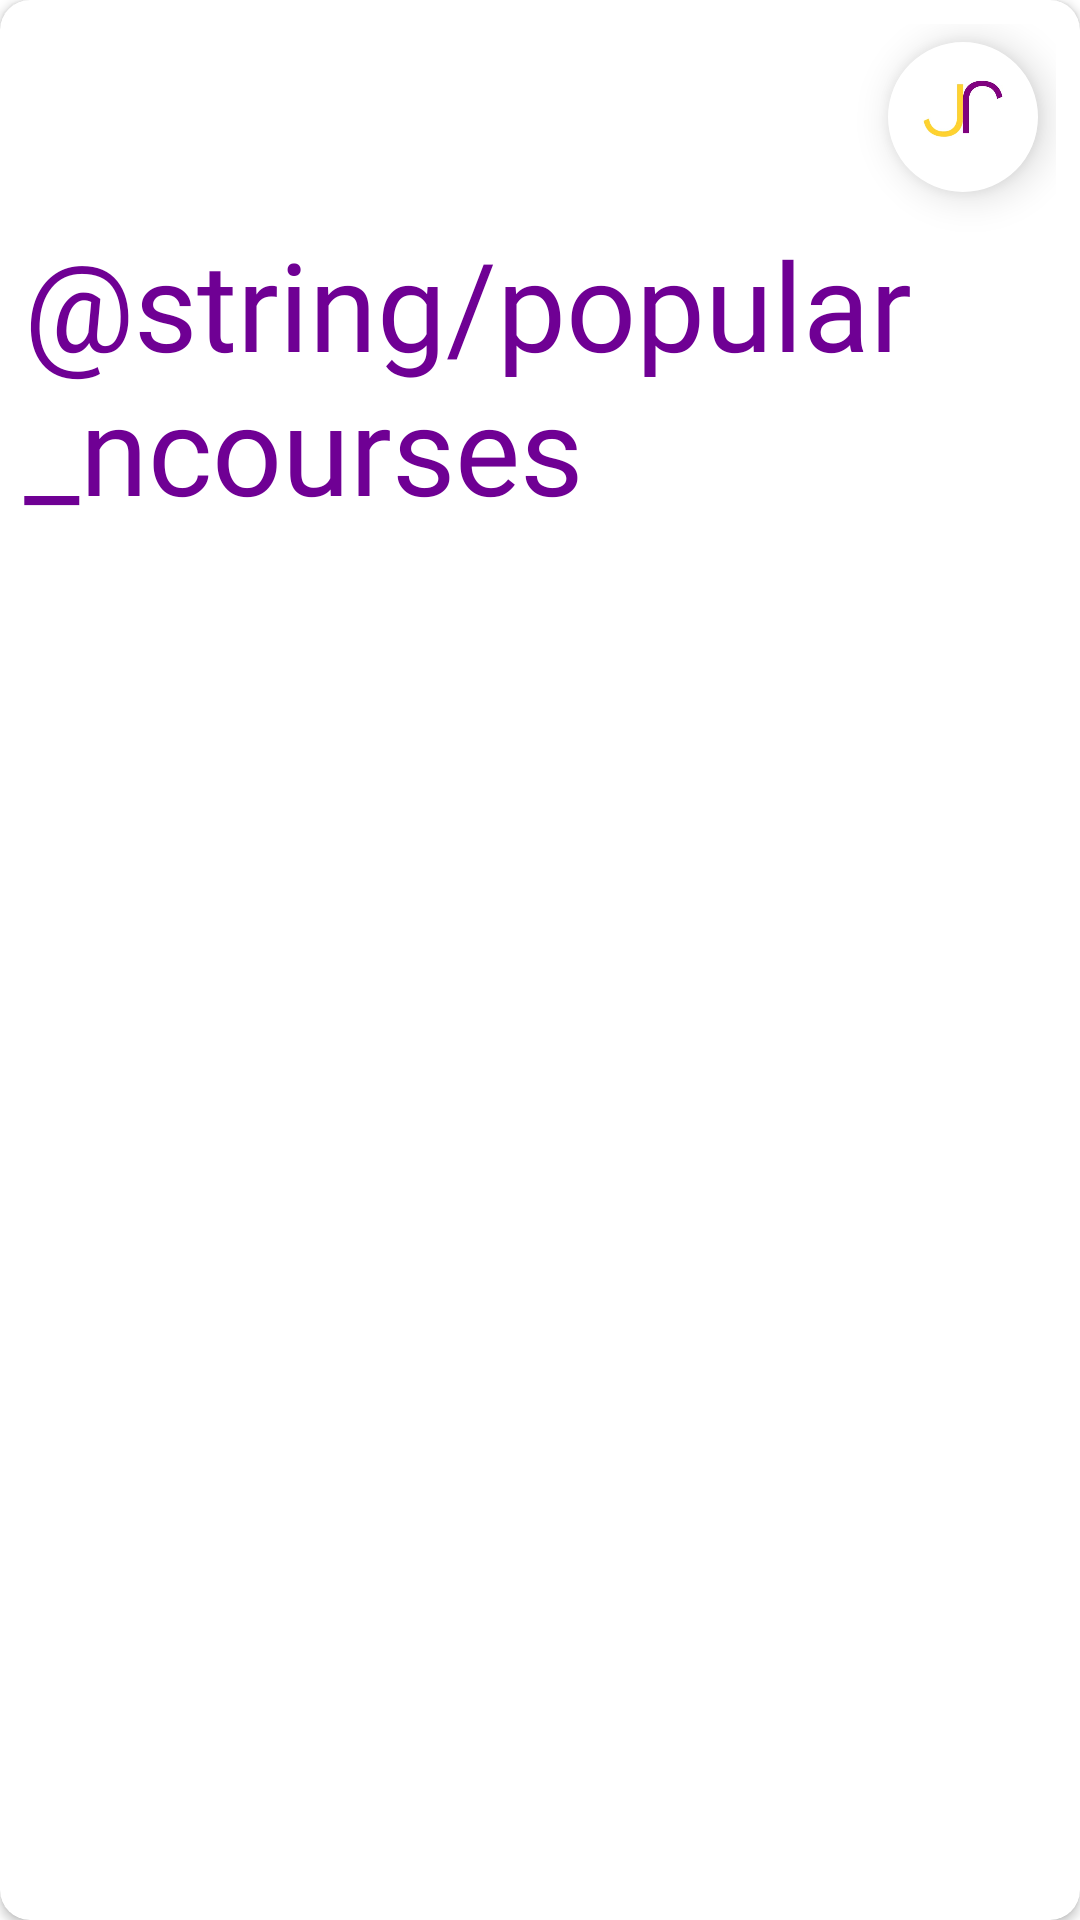

Android layout source for this screen:
<!-- AndroidManifest.xml: application theme Theme.JuniorRobo -->
<!-- res/layout/fragment_course_list.xml -->
<?xml version="1.0" encoding="utf-8"?>
<androidx.cardview.widget.CardView xmlns:android="http://schemas.android.com/apk/res/android"
    xmlns:app="http://schemas.android.com/apk/res-auto"
    xmlns:tools="http://schemas.android.com/tools"
    android:layout_width="match_parent"
    android:layout_height="match_parent"
    app:cardCornerRadius="10dp"
    app:contentPadding="8dp"
    tools:context=".view.fragments.CourseListFragment">

    <androidx.constraintlayout.widget.ConstraintLayout
        android:layout_width="match_parent"
        android:layout_height="match_parent">
        <com.google.android.material.imageview.ShapeableImageView
            android:id="@+id/course_list_back_btn"
            android:layout_width="wrap_content"
            android:layout_height="wrap_content"
            android:layout_marginStart="5dp"
            android:layout_marginTop="10dp"
            android:layout_marginBottom="10dp"
            android:background="@color/pink_500"
            android:paddingTop="10dp"
            android:paddingBottom="10dp"
            android:src="@drawable/ic_baseline_arrow_back_24"
            app:layout_constraintStart_toStartOf="parent"
            app:layout_constraintTop_toTopOf="parent"
            app:shapeAppearanceOverlay="@style/circularImageShapeOverlay"
            />
        <com.google.android.material.imageview.ShapeableImageView
            android:id="@+id/logoImage"
            android:layout_width="50dp"
            android:elevation="8dp"
            android:layout_height="50dp"
            android:layout_margin="6dp"
            android:src="@drawable/app_logo_image"
            app:layout_constraintTop_toTopOf="parent"
            app:layout_constraintEnd_toEndOf="parent"
            app:shapeAppearanceOverlay="@style/circularImageShapeOverlay"/>
        <com.google.android.material.textview.MaterialTextView
            android:id="@+id/popularCourseTitle"
            android:layout_width="wrap_content"
            android:layout_height="wrap_content"
            android:textColor="@color/pink_700"
            android:layout_marginTop="10dp"
            style="@style/TextAppearance.MdcTypographyStyles.Headline3"
            app:layout_constraintTop_toBottomOf="@+id/logoImage"
            app:layout_constraintStart_toStartOf="parent"
            android:text="@string/popular_ncourses"/>

        <androidx.recyclerview.widget.RecyclerView
            android:id="@+id/rv_course_categories_list"
            android:layout_width="match_parent"
            android:layout_height="0dp"
            android:layout_marginTop="10dp"
            app:layout_constraintTop_toBottomOf="@id/popularCourseTitle"
            app:layout_constraintBottom_toBottomOf="parent"
            tools:listitem="@layout/course_list_item"
            />
    </androidx.constraintlayout.widget.ConstraintLayout>
</androidx.cardview.widget.CardView>
<!-- res/layout/course_list_item.xml (included above) -->
<?xml version="1.0" encoding="utf-8"?>
<com.google.android.material.card.MaterialCardView xmlns:android="http://schemas.android.com/apk/res/android"
    android:id="@+id/courseCard"
    android:layout_width="match_parent"
    android:layout_height="wrap_content"
    xmlns:tools="http://schemas.android.com/tools"
    xmlns:app="http://schemas.android.com/apk/res-auto"
    app:contentPadding="12dp"
    app:cardCornerRadius="15dp"
    app:cardElevation="8dp"
    app:strokeColor="@color/grey_default"
    app:strokeWidth="2dp"
    android:layout_marginTop="10dp"
    android:layout_marginBottom="10dp"
    android:background="@color/white">
    <LinearLayout
        android:layout_width="match_parent"
        android:layout_height="wrap_content"
        android:orientation="horizontal">
        <com.google.android.material.imageview.ShapeableImageView
            android:id="@+id/previewImage"
            android:layout_width="80dp"
            android:layout_height="80dp"
            app:shapeAppearanceOverlay="@style/cornerImageShapeOverlay"
            android:src="@drawable/abstract_bg"/>
        <com.google.android.material.textview.MaterialTextView
            android:id="@+id/course_title"
            style="@style/TextAppearance.MdcTypographyStyles.Body1"
            android:layout_width="wrap_content"
            android:layout_height="wrap_content"
            tools:text="Coding Course"
            android:textColor="@color/black"
            android:textAllCaps="true"
            android:layout_marginTop="20dp"
            android:layout_marginStart="15dp"/>
    </LinearLayout>
</com.google.android.material.card.MaterialCardView>
<!-- resources referenced by this layout -->
<resources>
  <color name="black">#000000</color>
  <color name="grey_default">#E3E2E3</color>
  <color name="pink_500">#ce1cb9</color>
  <color name="pink_700">#6f0094</color>
  <color name="white">#FFFFFF</color>
  <!-- drawable abstract_bg: png bitmap (drawable, 155854 bytes) -->
  <!-- drawable app_logo_image: jpg bitmap (drawable, 6319 bytes) -->
  <style name="TextAppearance.MdcTypographyStyles.Body1" parent="TextAppearance.MaterialComponents.Body1">
          <item name="fontFamily">@font/open_sans_regular</item>
          <item name="android:fontFamily">@font/open_sans_regular</item>
          <item name="android:textSize">14sp</item>
      </style>
  <style name="TextAppearance.MdcTypographyStyles.Headline3" parent="TextAppearance.MaterialComponents.Headline3">
          <item name="fontFamily">@font/open_sans_regular</item>
          <item name="android:fontFamily">@font/open_sans_regular</item>
          <item name="android:textSize">41sp</item>
      </style>
  <style name="circularImageShapeOverlay">
          <item name="cornerFamily">rounded</item>
          <item name="cornerSize">50%</item>
      </style>
  <style name="Theme.JuniorRobo" parent="Theme.MaterialComponents.DayNight.DarkActionBar">
          
          <item name="colorPrimary">@color/pink_500</item>
          <item name="colorPrimaryVariant">@color/pink_700</item>
          <item name="colorOnPrimary">@color/white</item>
          
          <item name="colorSecondary">@color/yellow_600</item>
          <item name="colorSecondaryVariant">@color/yellow_700</item>
          <item name="colorOnSecondary">@color/black</item>
          
          <item name="android:statusBarColor" tools:targetApi="l">?attr/colorPrimaryVariant</item>
          
      </style>
  <color name="yellow_600">#f3cb1d</color>
  <color name="yellow_700">#ec7200</color>
</resources>
